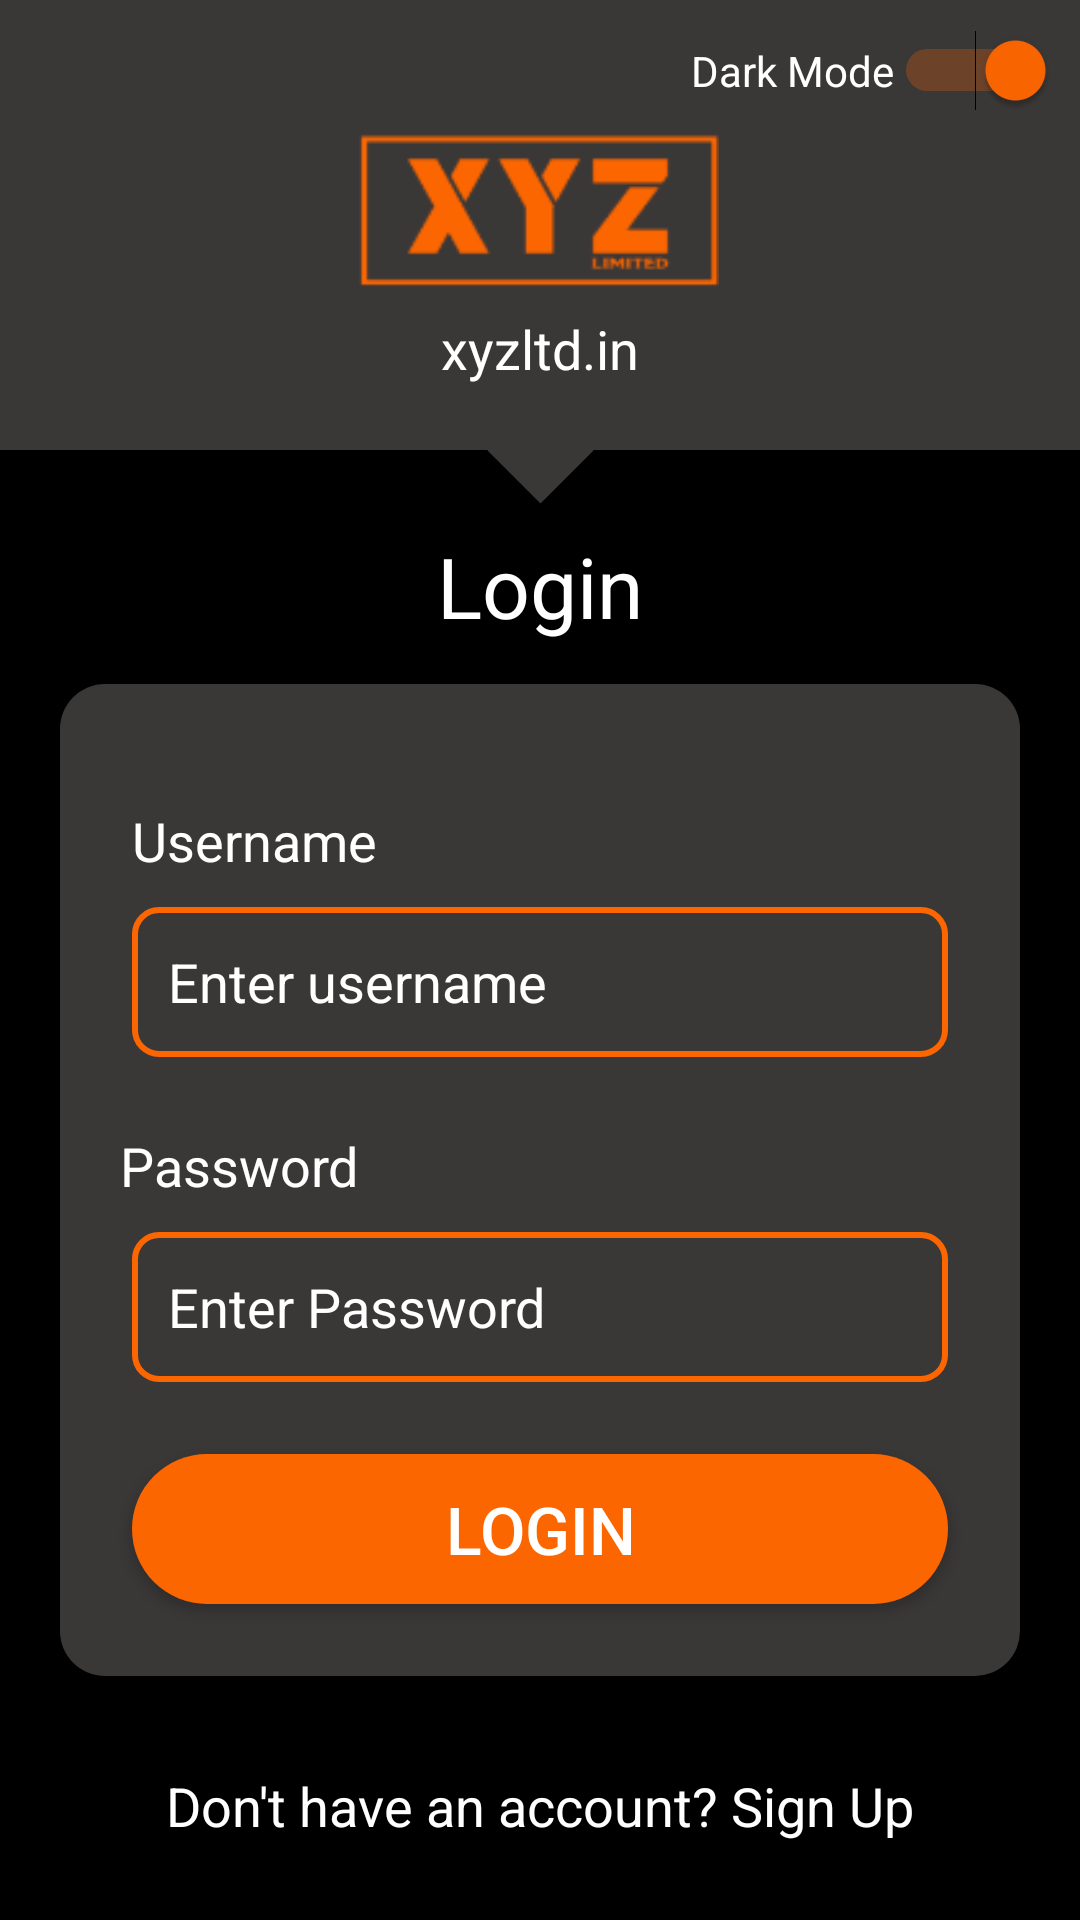

Reconstruct the res/layout file that produces this screen, plus the resources it refers to.
<!-- AndroidManifest.xml: application theme AppTheme -->
<!-- res/layout/activity_login_dark.xml -->
<?xml version="1.0" encoding="utf-8"?>
<android.support.constraint.ConstraintLayout xmlns:android="http://schemas.android.com/apk/res/android"
    xmlns:app="http://schemas.android.com/apk/res-auto"
    xmlns:tools="http://schemas.android.com/tools"
    android:layout_width="match_parent"
    android:layout_height="match_parent"
    android:background="#000"
    tools:context=".login_dark">

    <View
        android:id="@+id/view"
        android:layout_width="match_parent"
        android:layout_height="150dp"
        android:background="#3A3737"
        app:layout_constraintEnd_toEndOf="parent"
        app:layout_constraintStart_toStartOf="parent"
        app:layout_constraintTop_toTopOf="parent" />

    <Switch
        android:id="@+id/darkMode_switch"
        android:layout_width="wrap_content"
        android:layout_height="wrap_content"
        android:layout_marginTop="10dp"
        android:layout_marginEnd="8dp"
        android:checked="true"
        android:text="Dark Mode"
        android:textColor="#fff"
        android:theme="@style/SwitchTheme"
        app:layout_constraintEnd_toEndOf="parent"
        app:layout_constraintTop_toTopOf="parent" />

    <View
        android:id="@+id/view2"
        android:layout_width="25dp"
        android:layout_height="25dp"
        android:layout_marginStart="8dp"
        android:layout_marginEnd="8dp"
        android:background="#3A3737"
        android:rotation="45"
        app:layout_constraintBottom_toBottomOf="@+id/view"
        app:layout_constraintEnd_toEndOf="parent"
        app:layout_constraintStart_toStartOf="parent"
        app:layout_constraintTop_toBottomOf="@+id/view" />

    <ImageView
        android:id="@+id/logo"
        android:layout_width="120dp"
        android:layout_height="60dp"
        android:layout_marginStart="8dp"
        android:layout_marginTop="40dp"
        android:layout_marginEnd="8dp"
        android:src="@drawable/xyz_logo"
        app:layout_constraintEnd_toEndOf="parent"
        app:layout_constraintHorizontal_bias="0.498"
        app:layout_constraintStart_toStartOf="parent"
        app:layout_constraintTop_toTopOf="parent" />

    <TextView
        android:id="@+id/website"
        android:layout_width="wrap_content"
        android:layout_height="wrap_content"
        android:layout_marginStart="8dp"
        android:layout_marginTop="4dp"
        android:layout_marginEnd="8dp"
        android:text="xyzltd.in"
        android:textColor="#fff"
        android:textSize="18sp"
        app:layout_constraintEnd_toEndOf="parent"
        app:layout_constraintStart_toStartOf="parent"
        app:layout_constraintTop_toBottomOf="@+id/logo" />

    <TextView
        android:id="@+id/pageTitle"
        android:layout_width="wrap_content"
        android:layout_height="wrap_content"
        android:layout_marginStart="8dp"
        android:layout_marginTop="14dp"
        android:layout_marginEnd="8dp"
        android:text="Login"
        android:textColor="#fff"
        android:textSize="28sp"
        app:layout_constraintEnd_toEndOf="parent"
        app:layout_constraintStart_toStartOf="parent"
        app:layout_constraintTop_toBottomOf="@+id/view2" />

    <LinearLayout
        android:id="@+id/loginView"
        android:layout_width="match_parent"
        android:layout_height="wrap_content"
        android:layout_marginStart="20dp"
        android:layout_marginTop="14dp"
        android:layout_marginEnd="20dp"
        android:background="@drawable/login_dark_card"
        android:orientation="vertical"
        app:layout_constraintEnd_toEndOf="parent"
        app:layout_constraintStart_toStartOf="parent"
        app:layout_constraintTop_toBottomOf="@+id/pageTitle">

        <TextView
            android:id="@+id/login_usernameTv"
            android:layout_width="wrap_content"
            android:layout_height="wrap_content"
            android:layout_marginStart="24dp"
            android:layout_marginTop="40dp"
            android:text="Username"
            android:textColor="#fff"
            android:textSize="18sp" />

        <EditText
            android:id="@+id/login_usernameEdt"
            android:layout_width="match_parent"
            android:layout_height="50dp"
            android:layout_gravity="center"
            android:layout_marginTop="10dp"
            android:layout_marginStart="24dp"
            android:layout_marginEnd="24dp"
            android:paddingStart="12dp"
            android:paddingEnd="12dp"
            android:hint="Enter username"
            android:textColorHint="#fff"
            android:textColor="#fff"
            android:theme="@style/SwitchTheme"
            android:background="@drawable/edt"
            android:inputType="text" />

        <TextView
            android:id="@+id/login_passwordTv"
            android:layout_width="wrap_content"
            android:layout_height="wrap_content"
            android:layout_marginStart="20dp"
            android:layout_marginTop="24dp"
            android:text="Password"
            android:textColor="#fff"
            android:textSize="18sp" />

        <EditText
            android:id="@+id/login_passwordEdt"
            android:layout_width="match_parent"
            android:layout_height="50dp"
            android:layout_gravity="center"
            android:layout_marginTop="10dp"
            android:layout_marginStart="24dp"
            android:layout_marginEnd="24dp"
            android:background="@drawable/edt"
            android:inputType="textPassword"
            android:hint="Enter Password"
            android:textColorHint="#fff"
            android:textColor="#fff"
            android:theme="@style/SwitchTheme"
            android:paddingStart="12dp"
            android:paddingEnd="12dp"/>

        <Button
            android:id="@+id/login_btn"
            android:layout_width="match_parent"
            android:layout_height="50dp"
            android:layout_gravity="center"
            android:layout_marginTop="24dp"
            android:layout_marginStart="24dp"
            android:layout_marginEnd="24dp"
            android:layout_marginBottom="24dp"
            android:background="@drawable/login_btn"
            android:text="Login"
            android:textColor="#fff"
            android:textSize="22sp"
            />

    </LinearLayout>

    <TextView
        android:id="@+id/signUpTv"
        android:layout_width="wrap_content"
        android:layout_height="wrap_content"
        android:layout_marginStart="8dp"
        android:layout_marginEnd="8dp"
        android:layout_marginBottom="26dp"
        android:text="Don't have an account? Sign Up"
        android:textColor="#fff"
        android:textSize="18sp"
        app:layout_constraintBottom_toBottomOf="parent"
        app:layout_constraintEnd_toEndOf="parent"
        app:layout_constraintStart_toStartOf="parent" />

</android.support.constraint.ConstraintLayout>
<!-- resources referenced by this layout -->
<resources>
  <!-- drawable edt (drawable) -->
  <?xml version="1.0" encoding="utf-8"?>
  <shape xmlns:android="http://schemas.android.com/apk/res/android">
  
      <stroke android:width="2dp" android:color="#fc6600" />
  
      <corners android:radius="8dp" />
  
  </shape>
  <!-- drawable login_btn (drawable) -->
  <?xml version="1.0" encoding="utf-8"?>
  <shape xmlns:android="http://schemas.android.com/apk/res/android">
  
      <solid android:color="#fc6600" />
  
      <corners android:radius="50dp" />
  
  </shape>
  <!-- drawable login_dark_card (drawable) -->
  <?xml version="1.0" encoding="utf-8"?>
  <shape xmlns:android="http://schemas.android.com/apk/res/android">
  
      <solid android:color="#3A3737" />
  
      <corners android:radius="15dp" />
  
  </shape>
  <!-- drawable xyz_logo: png bitmap (drawable, 3045 bytes) -->
  <style name="SwitchTheme" parent="Theme.AppCompat.Light">
  
          <item name="colorControlActivated">#FC6600</item>
  
      </style>
  <style name="AppTheme" parent="Theme.AppCompat.Light.NoActionBar">
          
          <item name="colorPrimary">@color/colorPrimary</item>
          <item name="colorPrimaryDark">@color/colorPrimaryDark</item>
          <item name="colorAccent">@color/colorAccent</item>
      </style>
  <color name="colorPrimary">#008577</color>
  <color name="colorPrimaryDark">#ff6600</color>
  <color name="colorAccent">#D81B60</color>
</resources>
